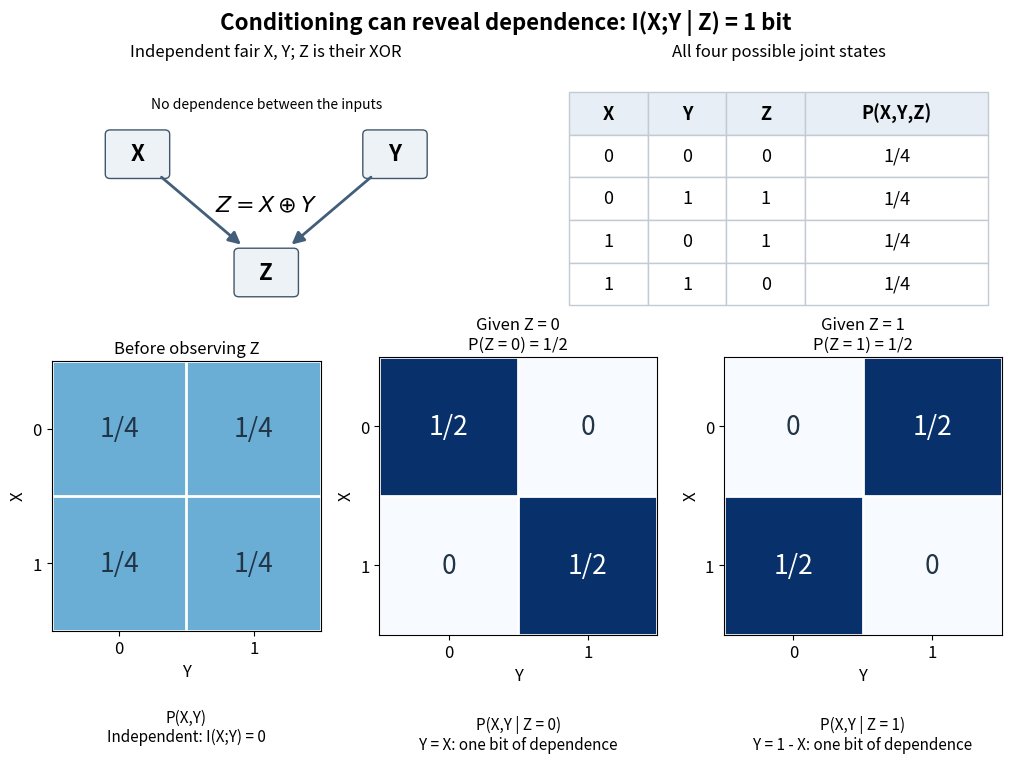

Here is the Python script that generated this plot:
"""Draw the joint XOR law and the dependence revealed by conditioning.

Uses only matplotlib and numpy from the root pyproject.toml; saves PNG to cwd.
"""

from pathlib import Path

import matplotlib.pyplot as plt
from matplotlib.patches import FancyArrowPatch, FancyBboxPatch
import numpy as np


def draw_joint(ax, matrix, title, subtitle):
    ax.imshow(matrix, cmap='Blues', vmin=0, vmax=0.5)
    for x in range(2):
        for y in range(2):
            probability = matrix[x, y]
            label = {0: '0', 0.25: '1/4', 0.5: '1/2'}[probability]
            ax.text(y, x, label, ha='center', va='center', fontsize=19,
                    color='white' if probability > 0.3 else '#213547')
    ax.set(xticks=[0, 1], yticks=[0, 1], xlabel='Y', ylabel='X')
    ax.set_title(title, fontsize=12)
    ax.set_xticks(np.arange(-0.5, 2, 1), minor=True)
    ax.set_yticks(np.arange(-0.5, 2, 1), minor=True)
    ax.grid(which='minor', color='white', linewidth=2)
    ax.tick_params(which='minor', bottom=False, left=False)
    ax.text(0.5, -0.29, subtitle, ha='center', va='top', transform=ax.transAxes,
            fontsize=11)


def main():
    joint = np.zeros((2, 2, 2))
    states = []
    for x in (0, 1):
        for y in (0, 1):
            z = x ^ y
            joint[x, y, z] = 0.25
            states.append([str(x), str(y), str(z), '1/4'])
    marginal = joint.sum(axis=2)
    conditional = [joint[:, :, z] / joint[:, :, z].sum() for z in (0, 1)]
    assert np.allclose(marginal, 0.25)
    assert all(np.allclose(m.sum(axis=0), [0.5, 0.5]) for m in conditional)
    assert all(np.allclose(m.sum(axis=1), [0.5, 0.5]) for m in conditional)

    plt.rcParams.update({'font.size': 12})
    fig = plt.figure(figsize=(10, 7.5), layout='constrained', facecolor='white')
    grid = fig.add_gridspec(2, 6, height_ratios=[1, 1.28])
    graph = fig.add_subplot(grid[0, :3])
    graph.set(xlim=(-1.5, 1.5), ylim=(-0.2, 1.7))
    graph.axis('off')
    graph.set_title('Independent fair X, Y; Z is their XOR', fontsize=12, pad=12)
    positions = {'X': (-0.9, 1.05), 'Y': (0.9, 1.05), 'Z': (0, 0.10)}
    for name, (x, y) in positions.items():
        graph.add_patch(FancyBboxPatch((x - 0.19, y - 0.16), 0.38, 0.32,
                                      boxstyle='round,pad=0.035',
                                      facecolor='#edf2f7', edgecolor='#41576b'))
        graph.text(x, y, name, ha='center', va='center', fontsize=16, weight='bold')
    for x in (-0.9, 0.9):
        graph.add_patch(FancyArrowPatch((x * 0.83, 0.88), (x * 0.18, 0.31),
                                       arrowstyle='-|>', mutation_scale=18,
                                       linewidth=2, color='#425e79'))
    graph.text(0, 1.42, 'No dependence between the inputs', ha='center', fontsize=10)
    graph.text(0, 0.59, r'$Z=X\oplus Y$', ha='center', fontsize=16)
    table_ax = fig.add_subplot(grid[0, 3:])
    table_ax.axis('off')
    table_ax.set_title('All four possible joint states', fontsize=12, pad=12)
    table = table_ax.table(cellText=states, colLabels=['X', 'Y', 'Z', 'P(X,Y,Z)'],
                          cellLoc='center', bbox=[0.03, 0.02, 0.94, 0.90],
                          colWidths=[0.15, 0.15, 0.15, 0.35])
    table.auto_set_font_size(False)
    table.set_fontsize(13)
    for (row, col), cell in table.get_celld().items():
        cell.set_edgecolor('#c2cbd4')
        cell.set_facecolor('#e7eef5' if row == 0 else 'white')
        if row == 0:
            cell.set_text_props(weight='bold')
    matrices = [marginal, *conditional]
    titles = ['Before observing Z', 'Given Z = 0\nP(Z = 0) = 1/2',
              'Given Z = 1\nP(Z = 1) = 1/2']
    subtitles = ['P(X,Y)\nIndependent: I(X;Y) = 0',
                 'P(X,Y | Z = 0)\nY = X: one bit of dependence',
                 'P(X,Y | Z = 1)\nY = 1 - X: one bit of dependence']
    for index, (matrix, title, subtitle) in enumerate(zip(matrices, titles, subtitles)):
        ax = fig.add_subplot(grid[1, 2*index:2*index+2])
        draw_joint(ax, matrix, title, subtitle)
    fig.suptitle('Conditioning can reveal dependence: I(X;Y | Z) = 1 bit',
                 fontsize=16, weight='bold')
    fig.savefig(Path.cwd() / 'conditional-information-xor.png', dpi=120,
                facecolor='white', transparent=False)
    plt.close(fig)


if __name__ == '__main__':
    main()
